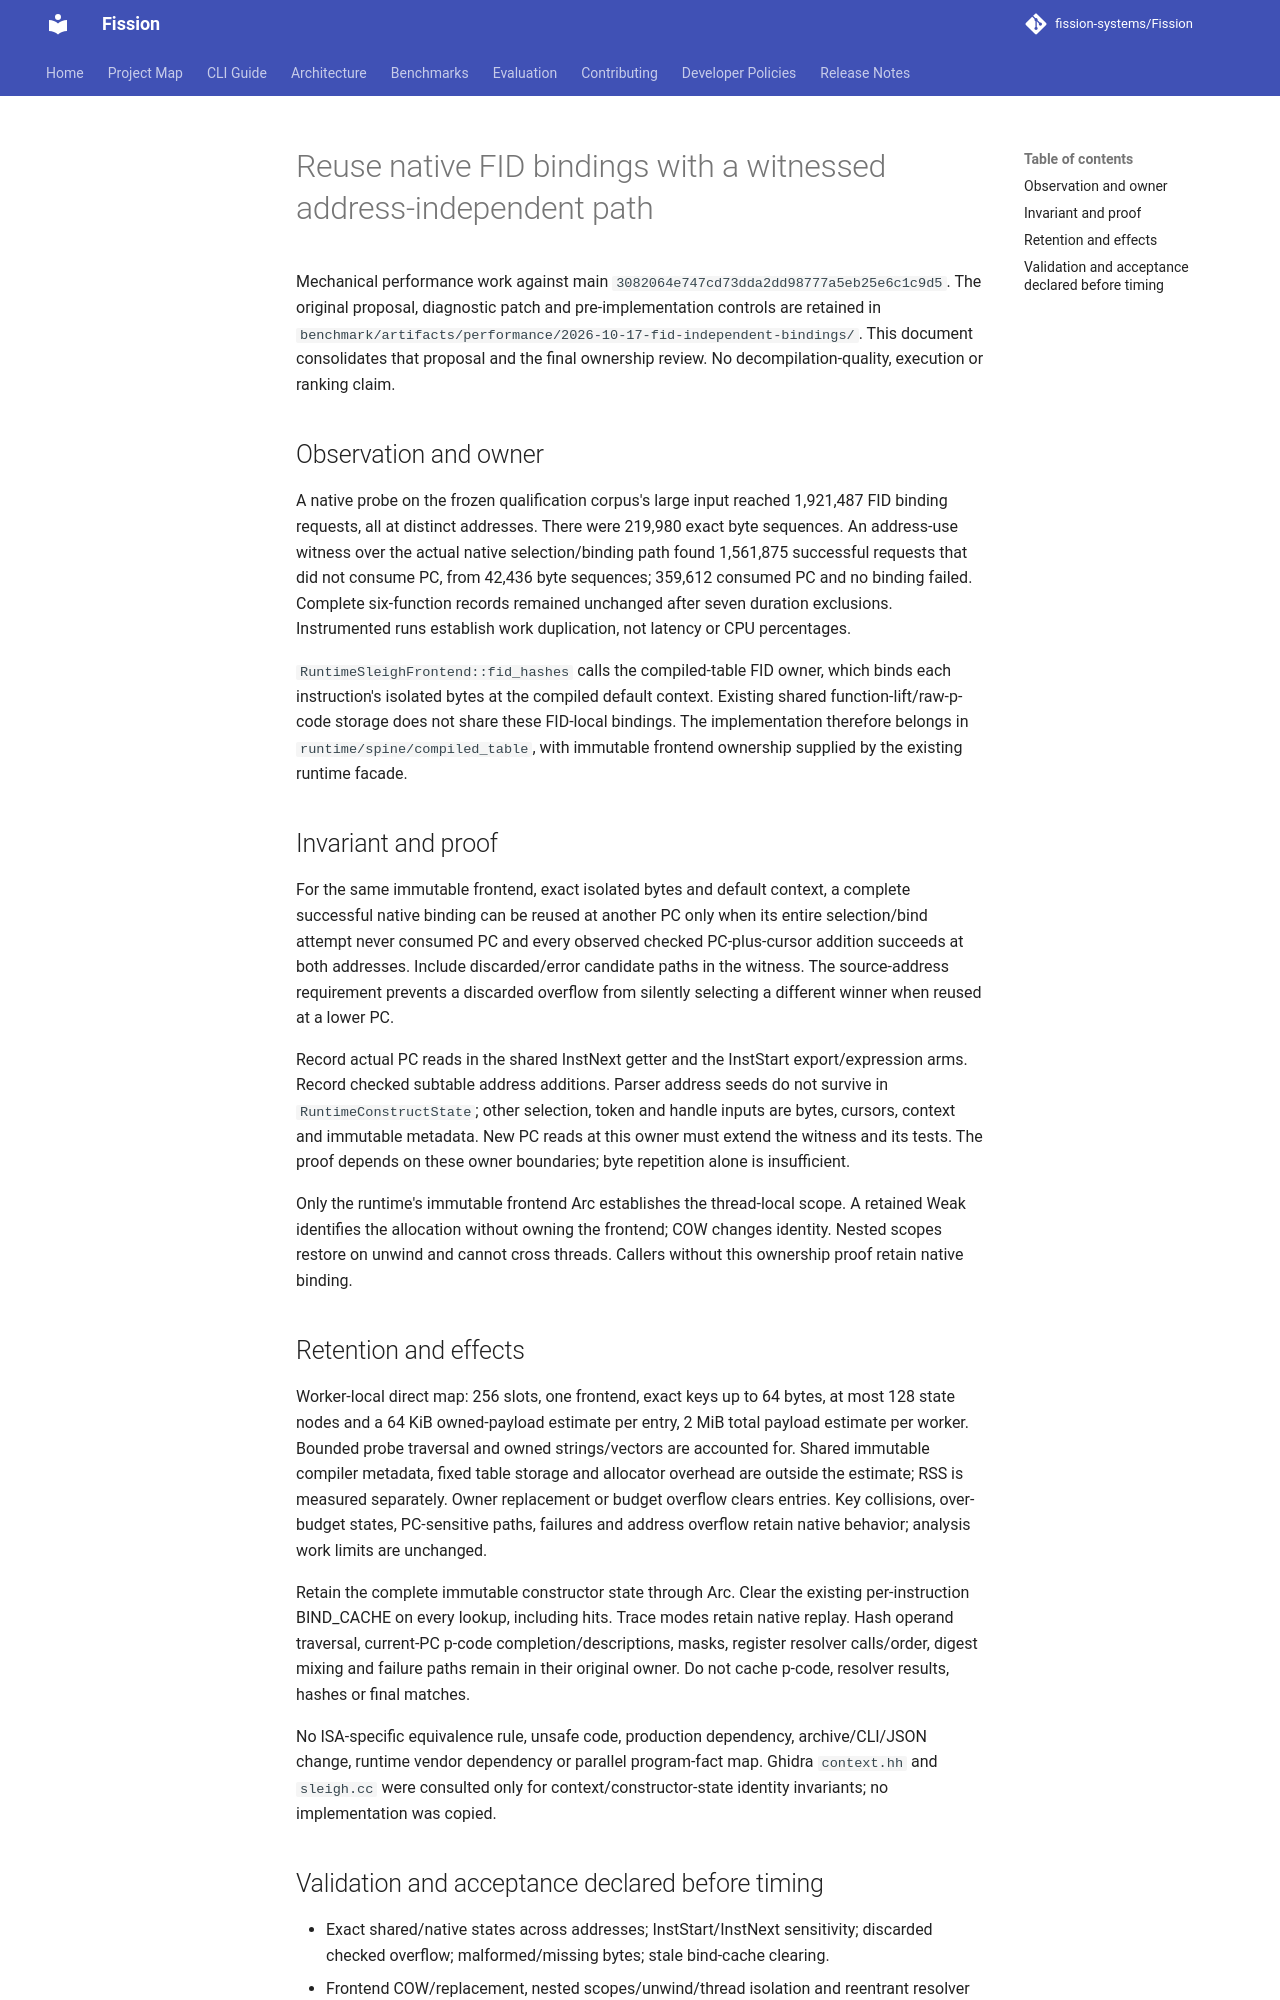

repository: fission-systems/Fission · page: proposals/2026-10-17-fid-independent-bindings/index.html · generator: mkdocs

# Reuse native FID bindings with a witnessed address-independent path

Mechanical performance work against main `3082064e747cd73dda2dd98777a5eb25e6c1c9d5`. The original proposal, diagnostic patch and pre-implementation controls are retained in `benchmark/artifacts/performance/2026-10-17-fid-independent-bindings/`. This document consolidates that proposal and the final ownership review. No decompilation-quality, execution or ranking claim.

## Observation and owner

A native probe on the frozen qualification corpus's large input reached 1,921,487 FID binding requests, all at distinct addresses. There were 219,980 exact byte sequences. An address-use witness over the actual native selection/binding path found 1,561,875 successful requests that did not consume PC, from 42,436 byte sequences; 359,612 consumed PC and no binding failed. Complete six-function records remained unchanged after seven duration exclusions. Instrumented runs establish work duplication, not latency or CPU percentages.

`RuntimeSleighFrontend::fid_hashes` calls the compiled-table FID owner, which binds each instruction's isolated bytes at the compiled default context. Existing shared function-lift/raw-p-code storage does not share these FID-local bindings. The implementation therefore belongs in `runtime/spine/compiled_table`, with immutable frontend ownership supplied by the existing runtime facade.

## Invariant and proof

For the same immutable frontend, exact isolated bytes and default context, a complete successful native binding can be reused at another PC only when its entire selection/bind attempt never consumed PC and every observed checked PC-plus-cursor addition succeeds at both addresses. Include discarded/error candidate paths in the witness. The source-address requirement prevents a discarded overflow from silently selecting a different winner when reused at a lower PC.

Record actual PC reads in the shared InstNext getter and the InstStart export/expression arms. Record checked subtable address additions. Parser address seeds do not survive in `RuntimeConstructState`; other selection, token and handle inputs are bytes, cursors, context and immutable metadata. New PC reads at this owner must extend the witness and its tests. The proof depends on these owner boundaries; byte repetition alone is insufficient.

Only the runtime's immutable frontend Arc establishes the thread-local scope. A retained Weak identifies the allocation without owning the frontend; COW changes identity. Nested scopes restore on unwind and cannot cross threads. Callers without this ownership proof retain native binding.

## Retention and effects

Worker-local direct map: 256 slots, one frontend, exact keys up to 64 bytes, at most 128 state nodes and a 64 KiB owned-payload estimate per entry, 2 MiB total payload estimate per worker. Bounded probe traversal and owned strings/vectors are accounted for. Shared immutable compiler metadata, fixed table storage and allocator overhead are outside the estimate; RSS is measured separately. Owner replacement or budget overflow clears entries. Key collisions, over-budget states, PC-sensitive paths, failures and address overflow retain native behavior; analysis work limits are unchanged.

Retain the complete immutable constructor state through Arc. Clear the existing per-instruction BIND_CACHE on every lookup, including hits. Trace modes retain native replay. Hash operand traversal, current-PC p-code completion/descriptions, masks, register resolver calls/order, digest mixing and failure paths remain in their original owner. Do not cache p-code, resolver results, hashes or final matches.

No ISA-specific equivalence rule, unsafe code, production dependency, archive/CLI/JSON change, runtime vendor dependency or parallel program-fact map. Ghidra `context.hh` and `sleigh.cc` were consulted only for context/constructor-state identity invariants; no implementation was copied.
